Image classification data set "Detection-of-Hokusai-Gaifu-Kaisei-Replicas-and-Model-Explainer" (natashasaki/Detection-of-Hokusai-Gaifu-Kaisei-Replicas-and-Model-Explainer on GitHub). Class labels (2): fake, real.

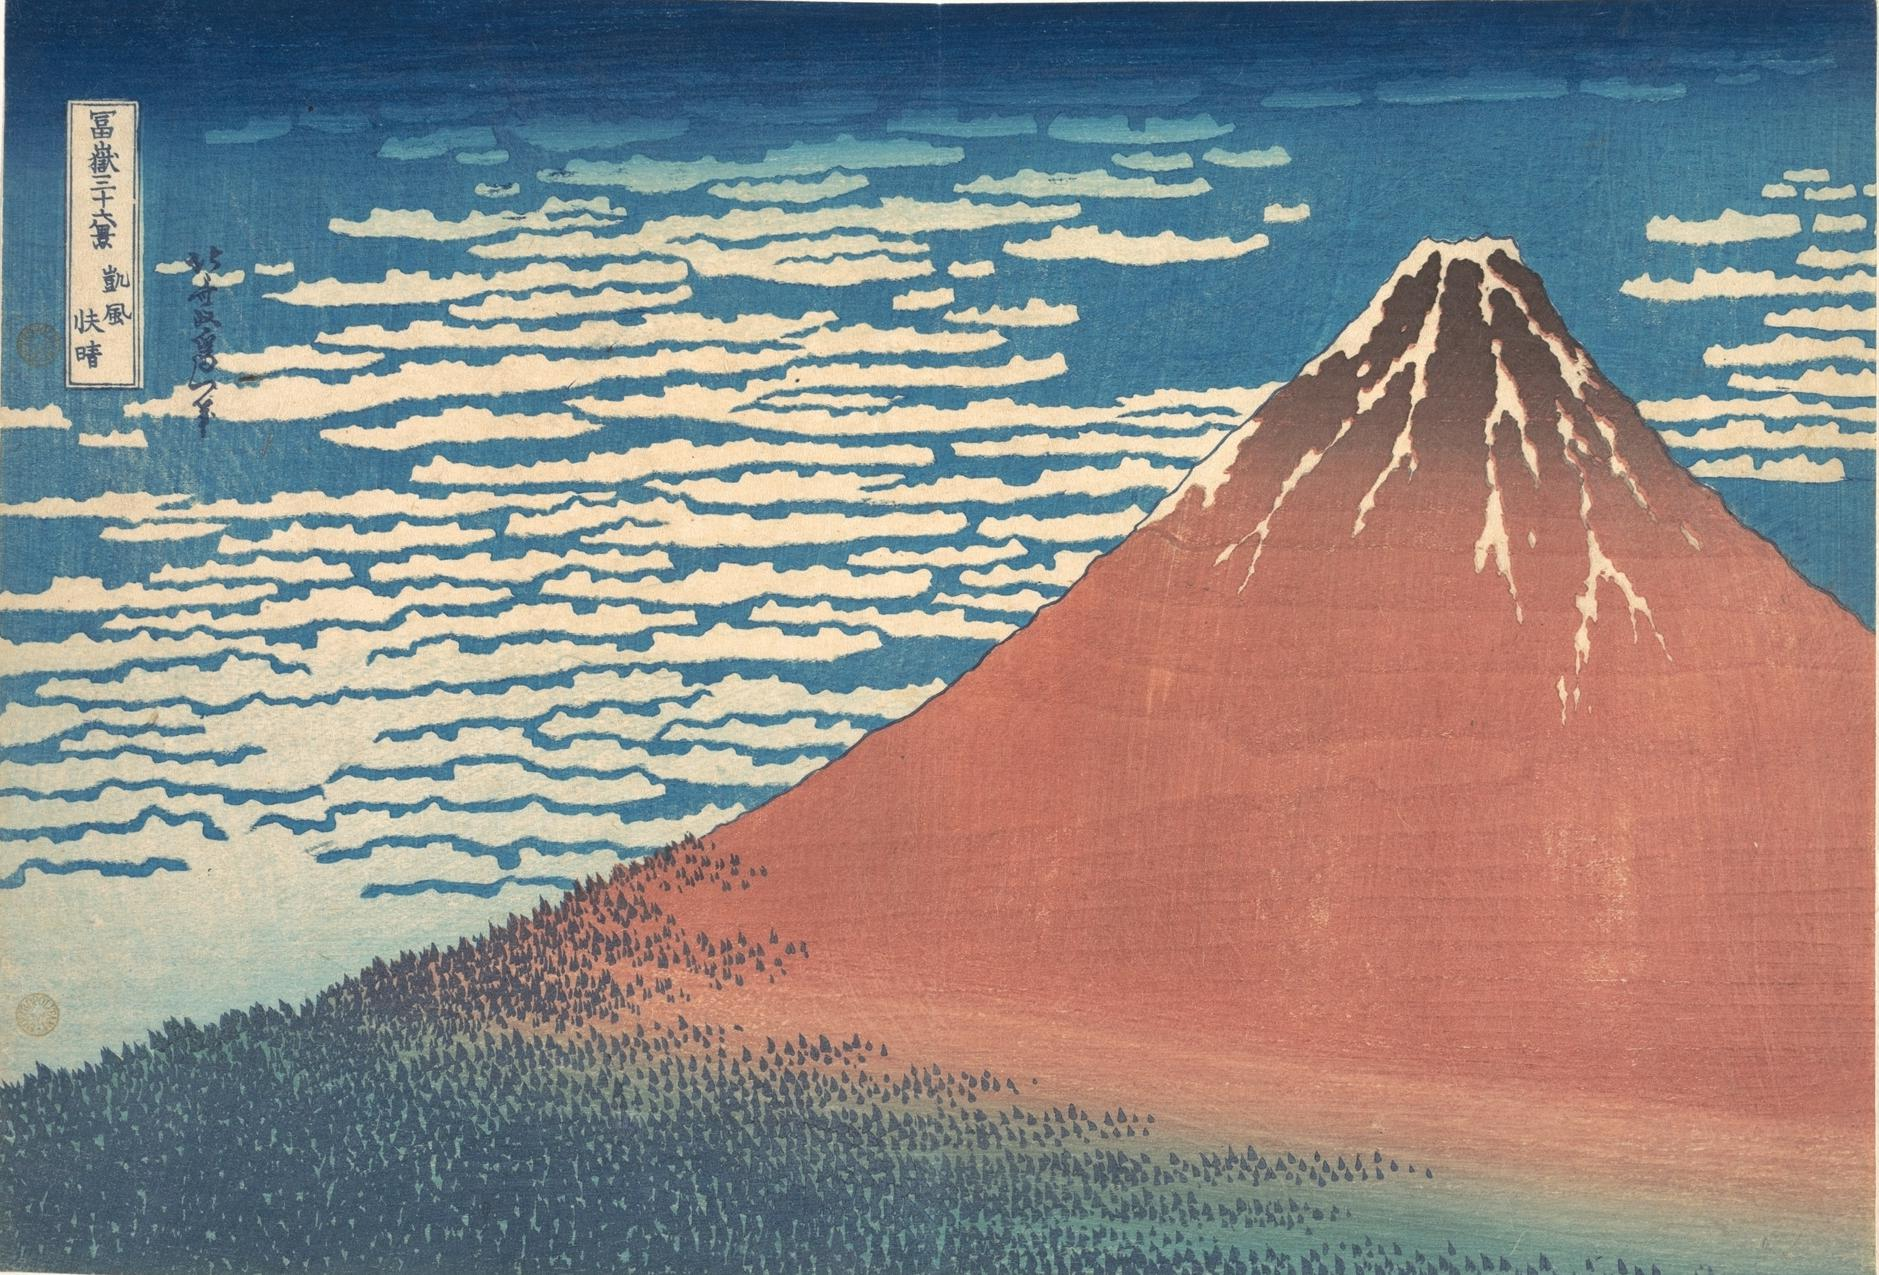
Label: real

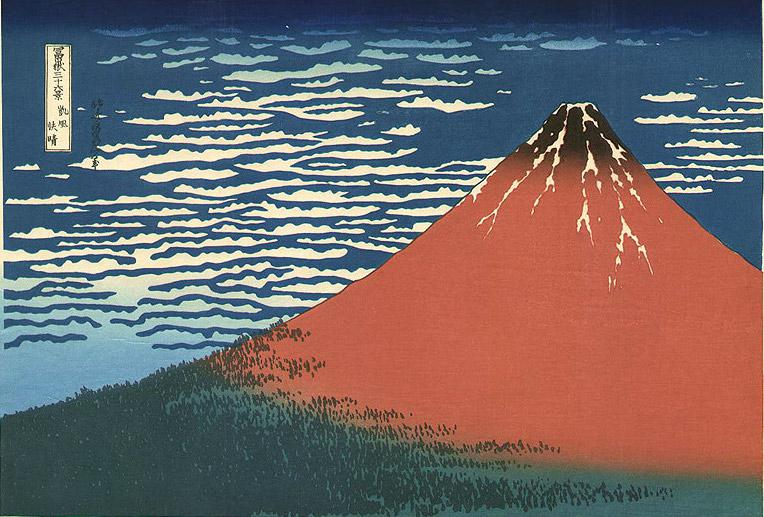
Label: fake

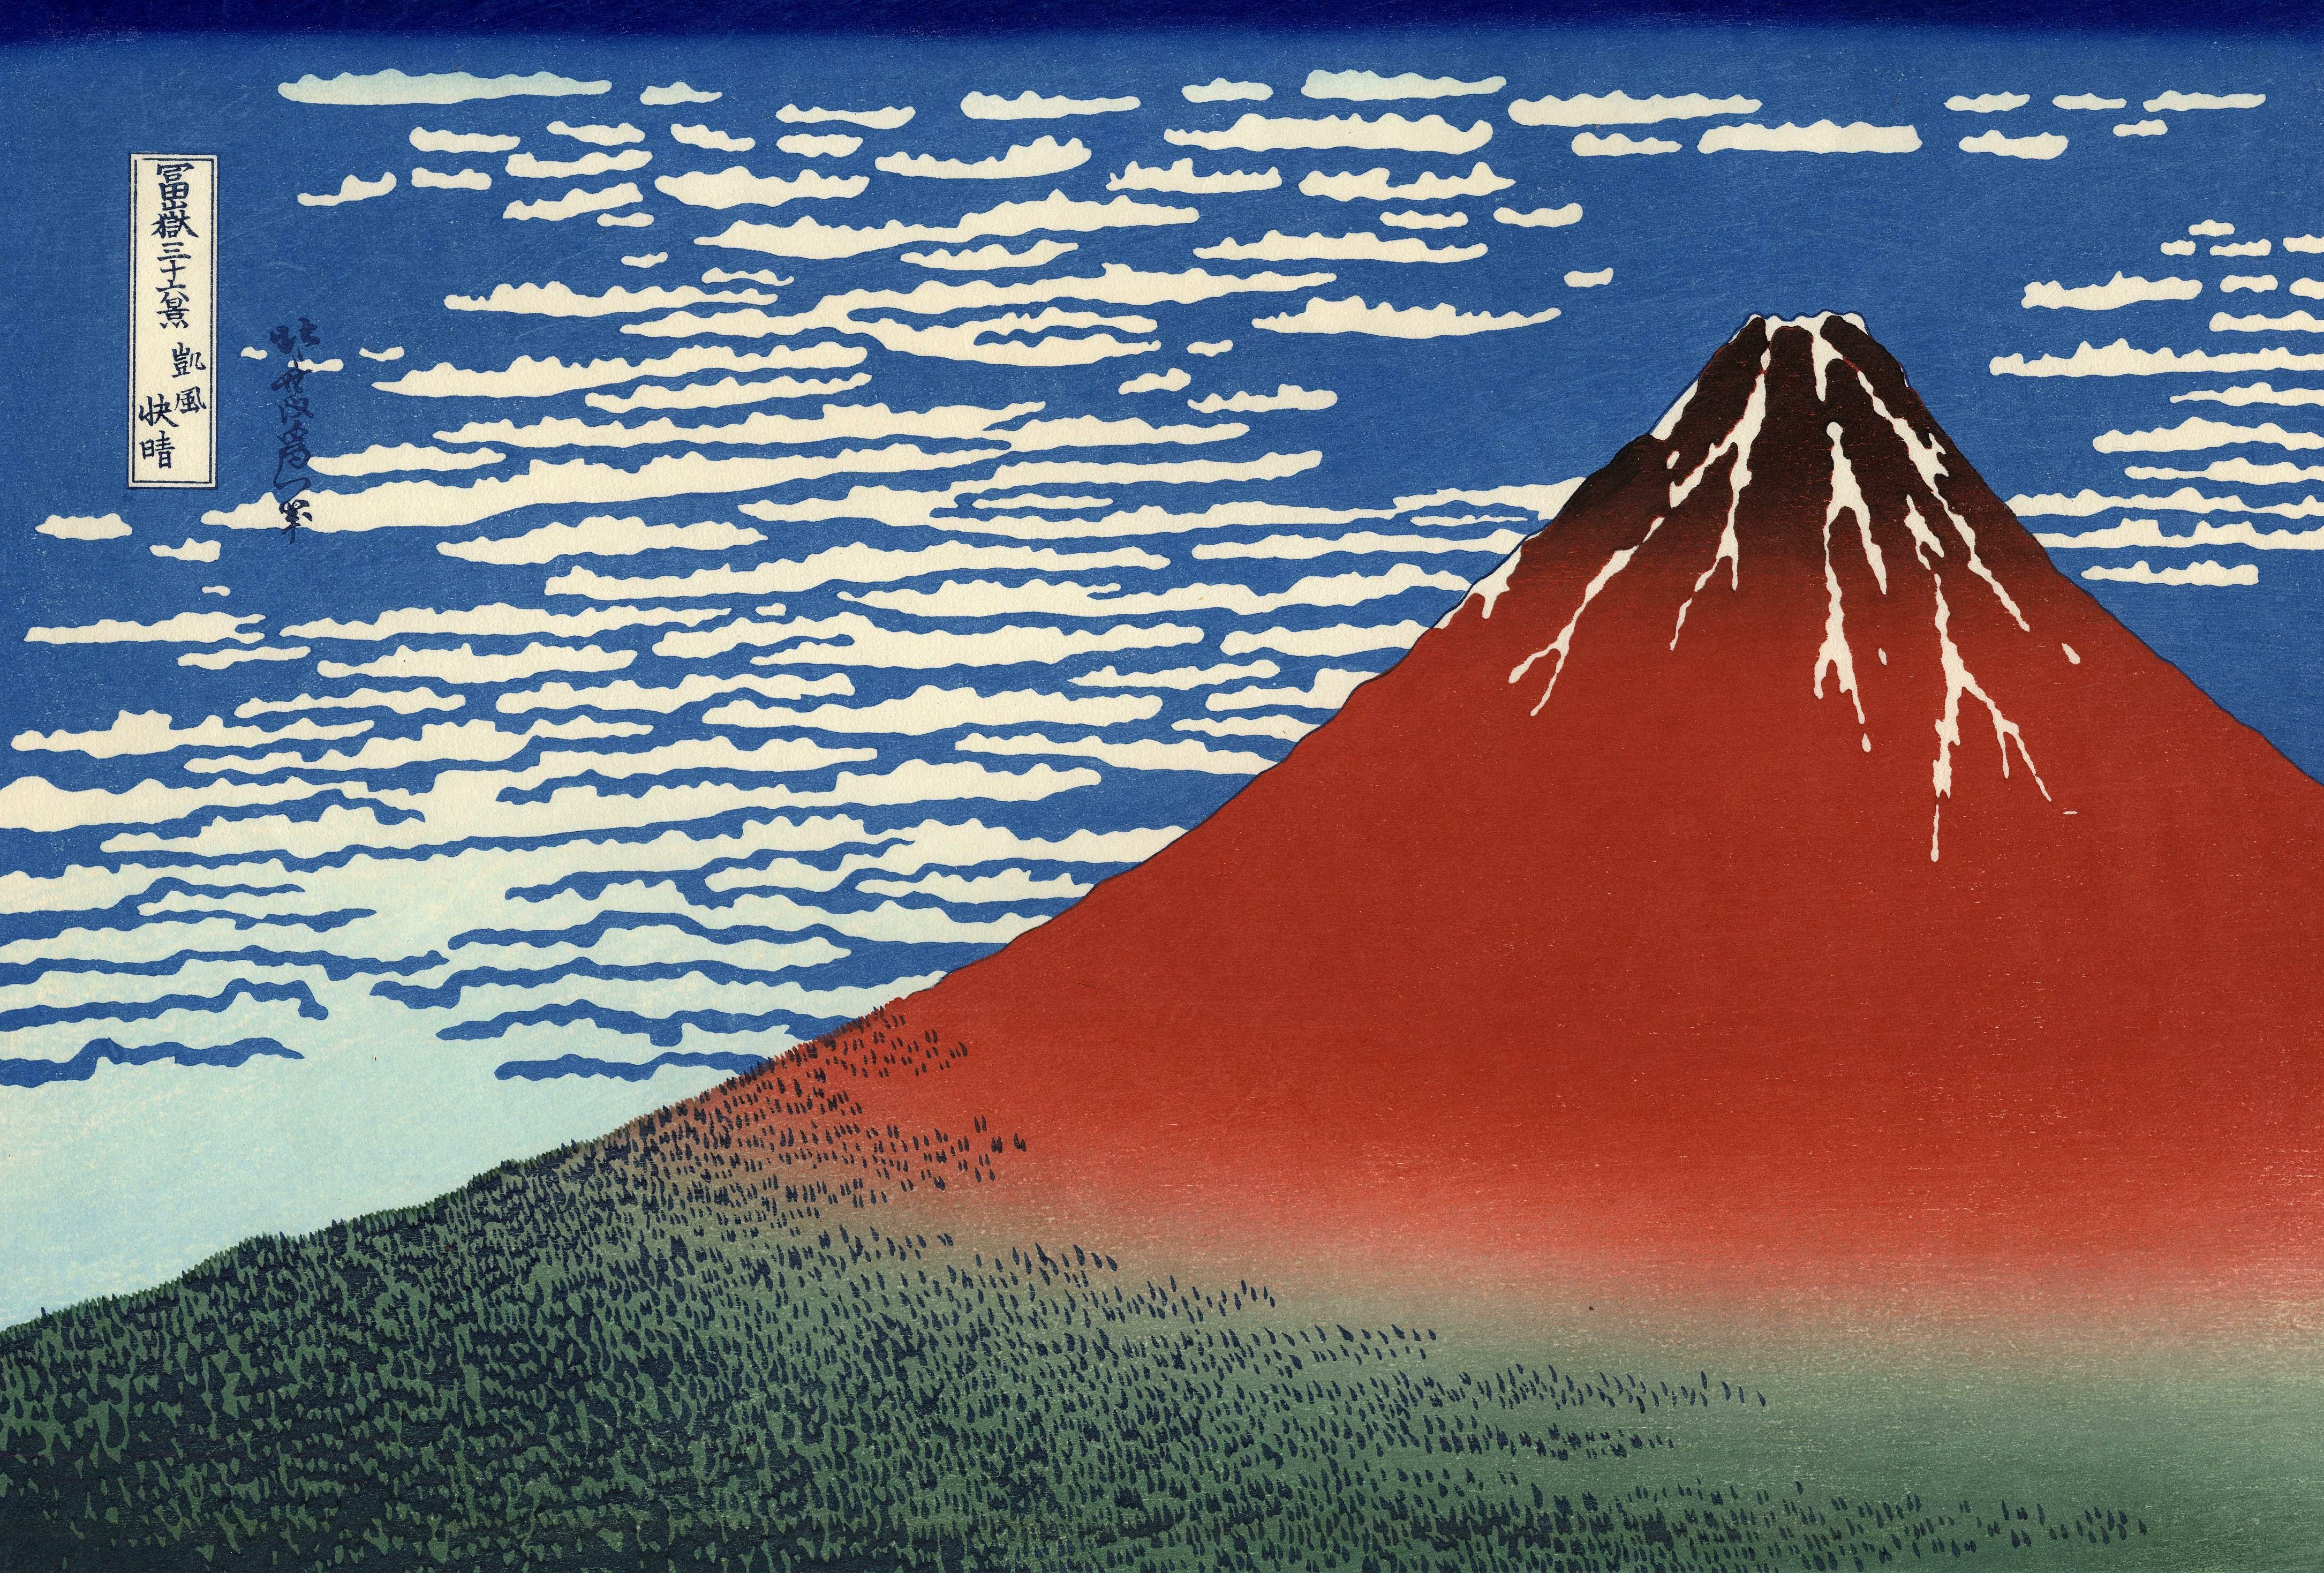
Label: real

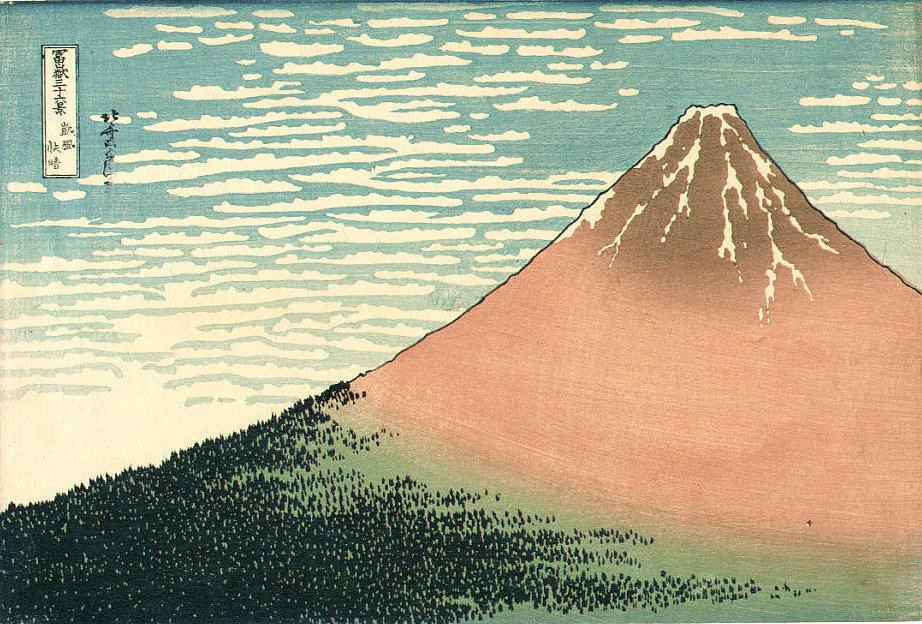
Label: fake

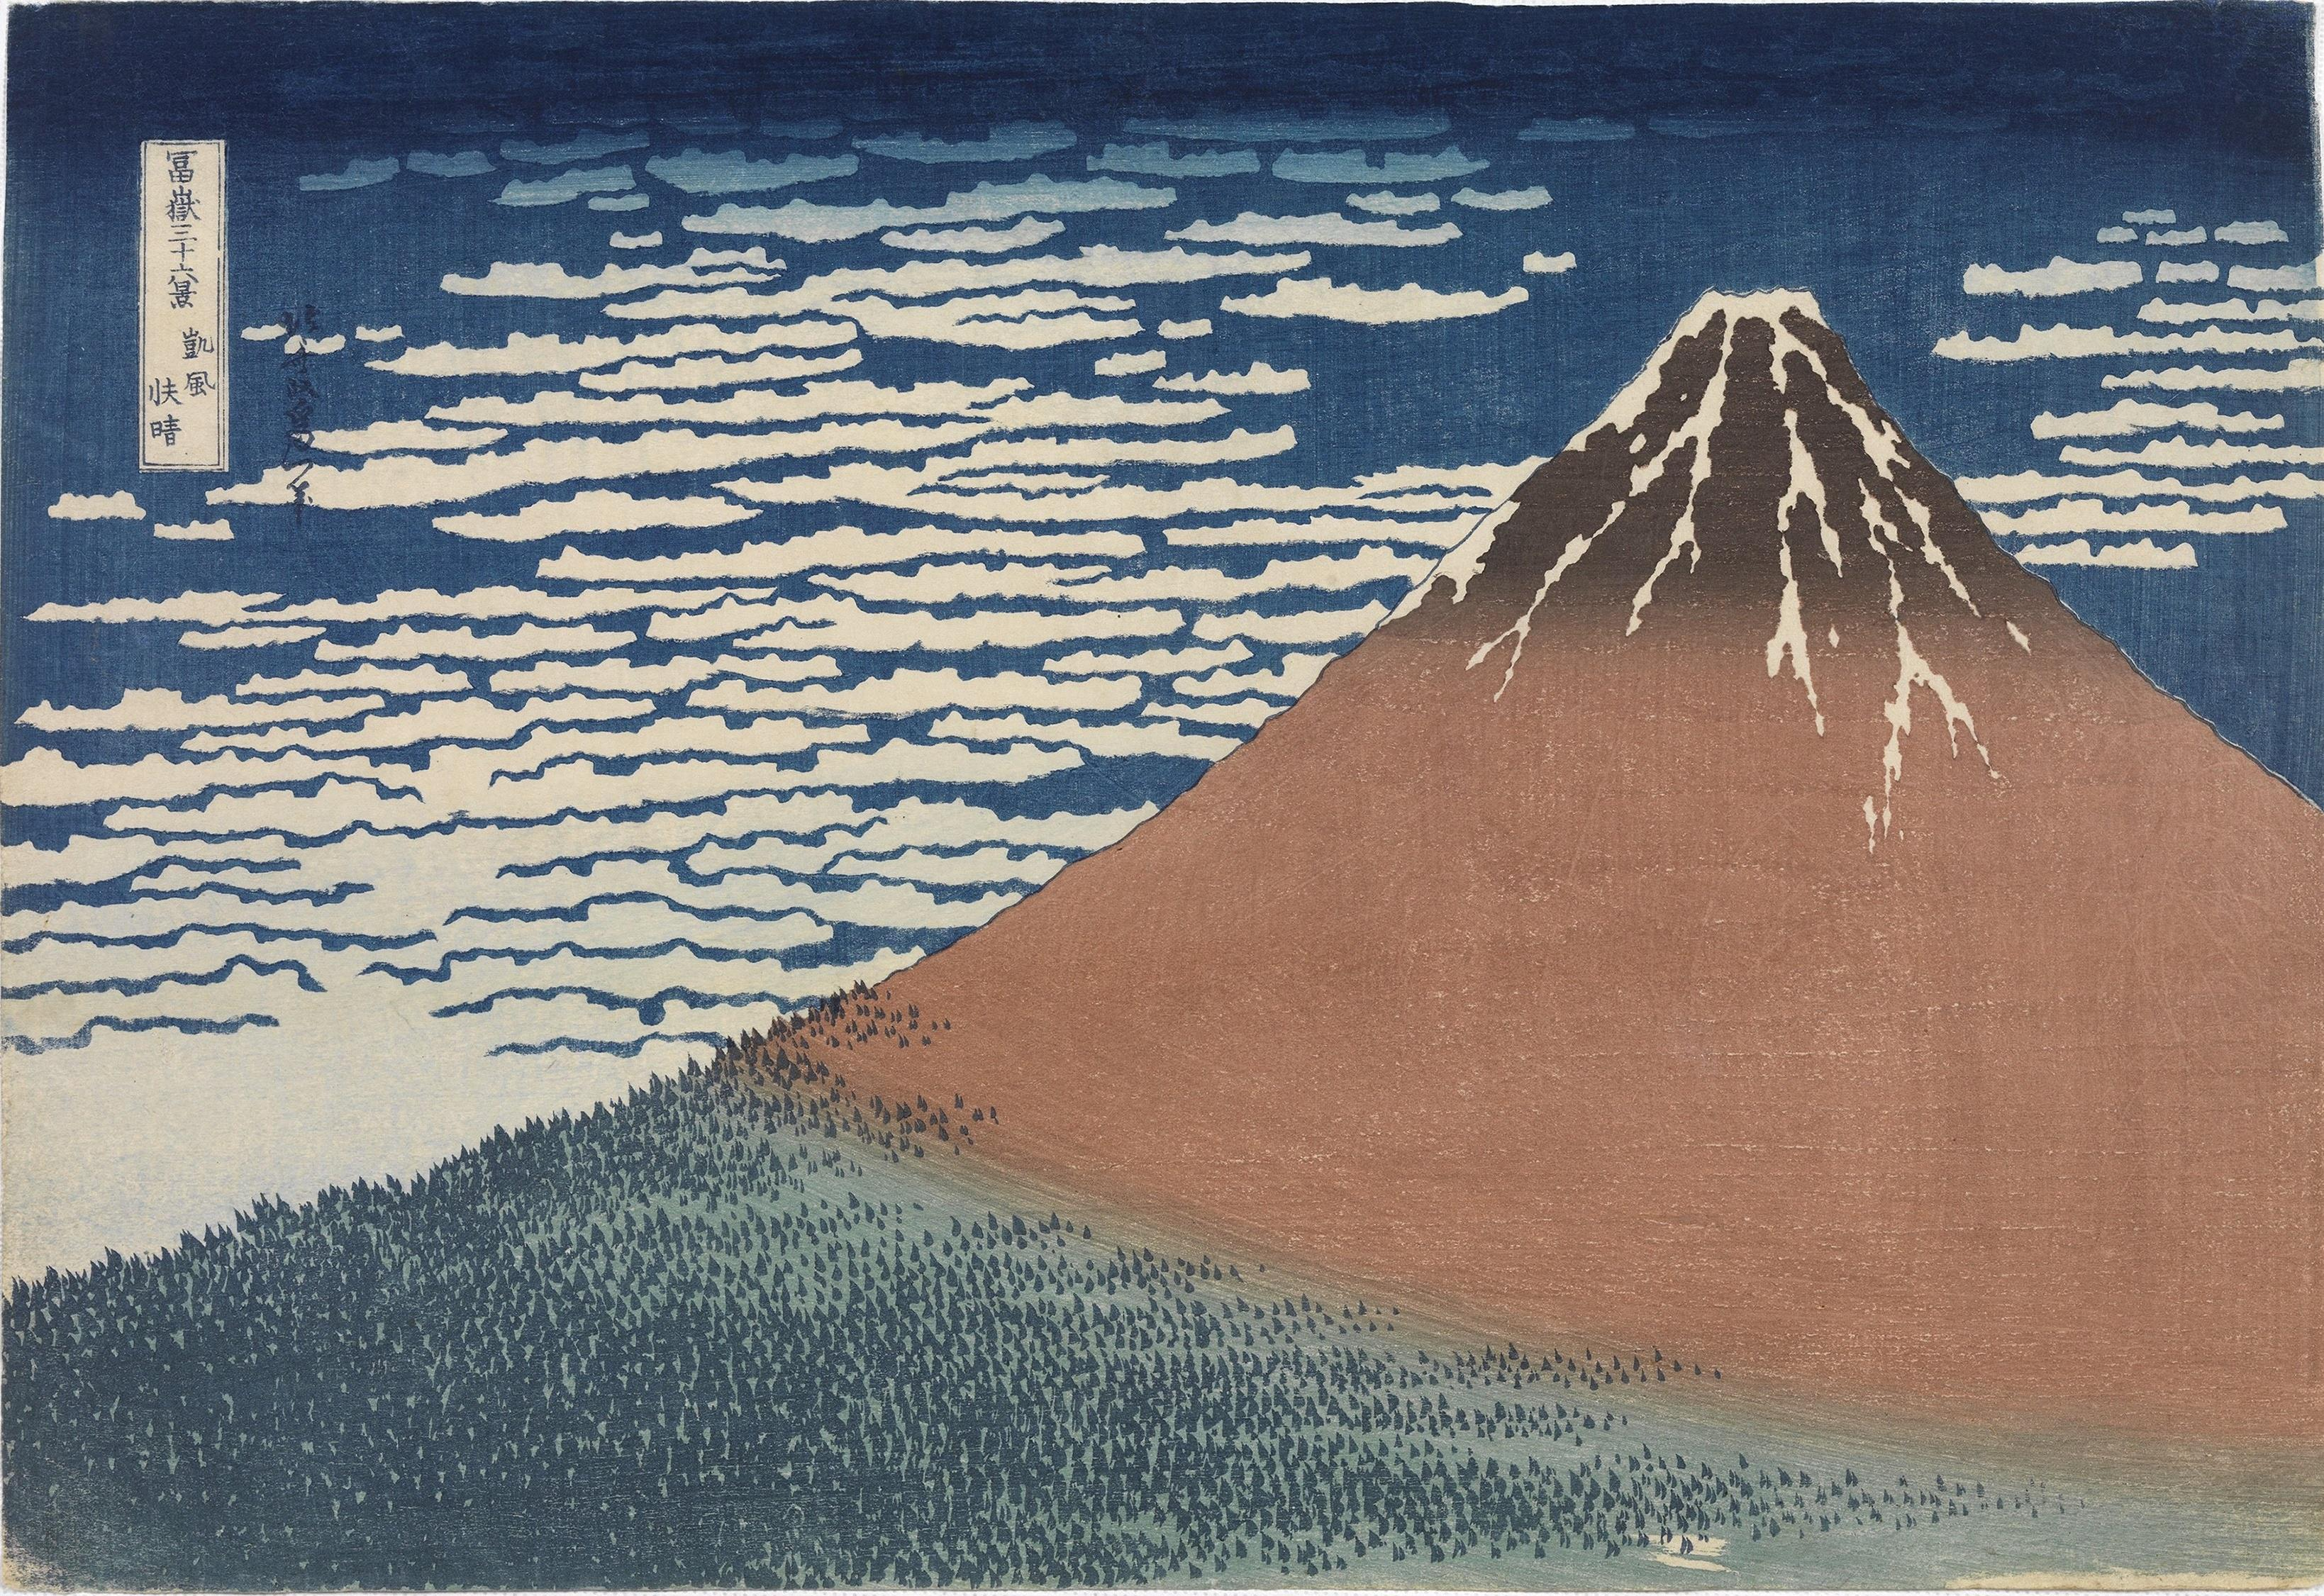
Label: real

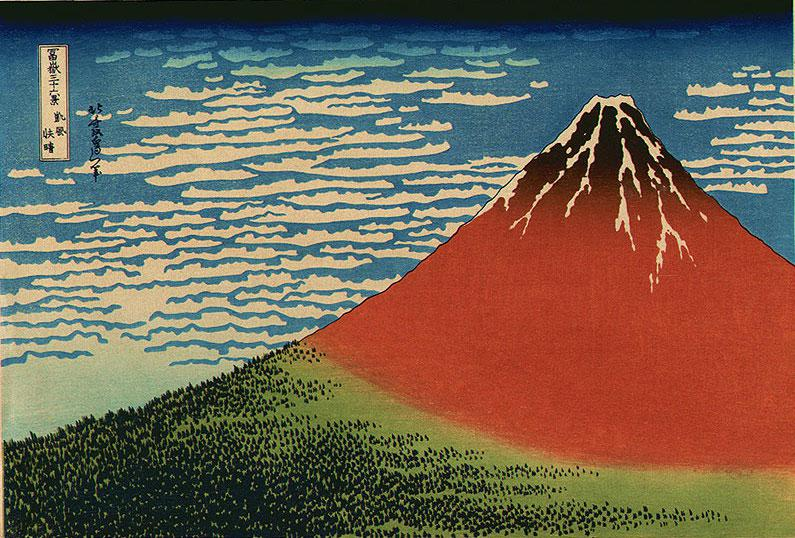
Label: fake
